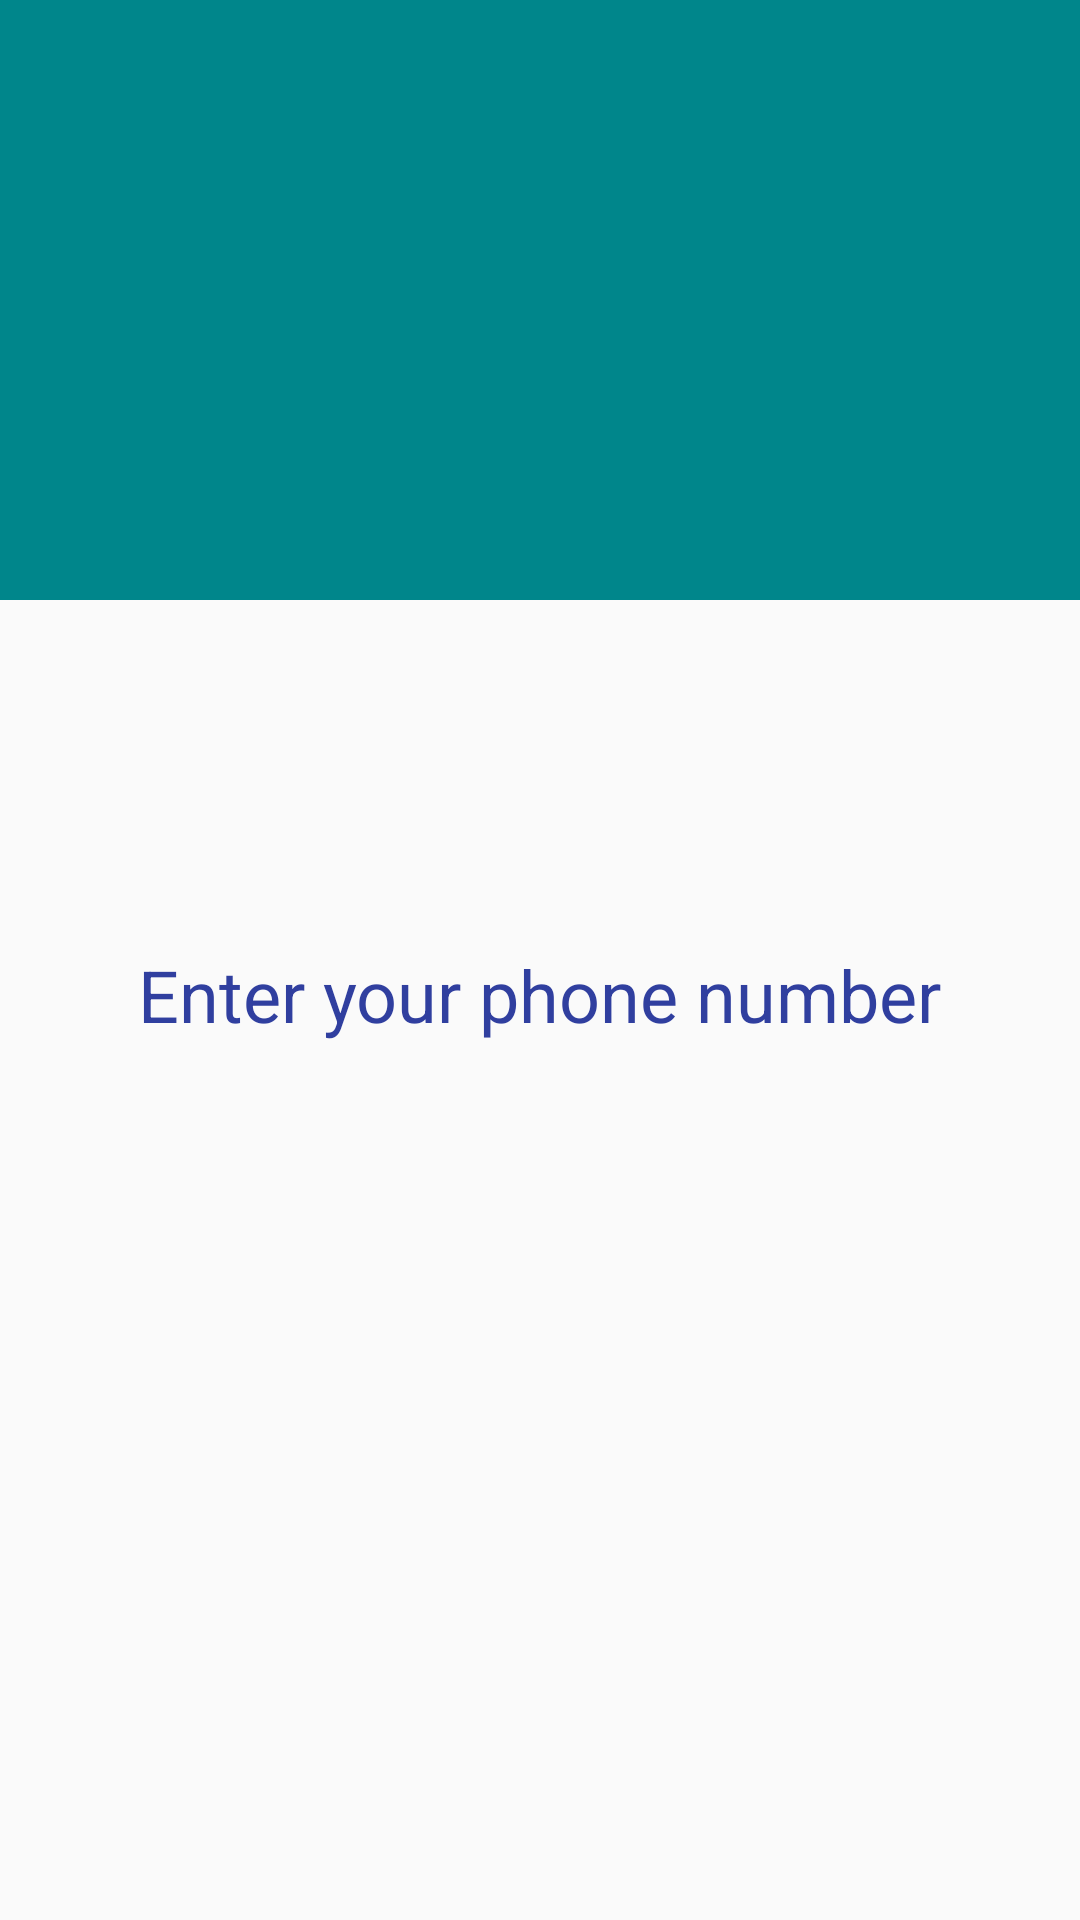

The Android layout XML behind this screen, and the referenced resources:
<!-- AndroidManifest.xml: application theme AppTheme_simple -->
<!-- res/layout/fragment_phone_auh.xml -->
<?xml version="1.0" encoding="utf-8"?>
<RelativeLayout xmlns:android="http://schemas.android.com/apk/res/android"
    xmlns:app="http://schemas.android.com/apk/res-auto"
    xmlns:tools="http://schemas.android.com/tools"
    android:layout_width="match_parent"
    android:layout_height="match_parent"
    tools:context=".phoneAuh">

    <RelativeLayout
        android:id="@+id/relativeLayout"
        android:layout_width="match_parent"
        android:layout_height="200dp"
        android:background="@color/colorPrimary"
        android:orientation="horizontal"/>

    <ImageView
        android:id="@+id/imageView"
        android:layout_width="match_parent"
        android:layout_height="120dp"
        android:layout_below="@id/relativeLayout"
        android:layout_marginTop="-50dp"
         />

    <RelativeLayout
        android:id="@+id/container"
        android:layout_width="match_parent"
        android:layout_height="match_parent"
        android:layout_below="@id/imageView"
        android:orientation="vertical"
        android:padding="20dp"
        >


        <TextView
            android:id="@+id/textView"
            android:layout_width="wrap_content"
            android:layout_height="wrap_content"
            android:layout_centerHorizontal="true"
            android:layout_marginTop="25dp"
            android:text="Enter your phone number"
            android:textAppearance="@style/Base.TextAppearance.AppCompat.Headline"
            android:textColor="#303F9F" />

        <EditText
            android:id="@+id/editTextMobile"
            android:layout_width="@dimen/_250sdp"
            android:layout_height="wrap_content"


            android:layout_below="@id/textView"
            android:layout_alignParentEnd="true"
            android:layout_marginTop="40dp"
            android:layout_marginEnd="36dp"
            android:digits="0123456789"
            android:drawablePadding="10dp"

            android:hint="enter your mobile number"
            android:inputType="phone"
            android:maxLength="10"
            android:textAlignment="center" />

        <Button
            android:id="@+id/buttonContinue"
            android:layout_width="wrap_content"
            android:layout_height="wrap_content"
            android:layout_below="@id/editTextMobile"
            android:layout_alignParentEnd="true"
            android:layout_marginTop="64dp"
            android:layout_marginEnd="154dp"
            android:background="@color/colorPrimaryDark"
            android:text="Continue"
            android:textAllCaps="false"
            android:textColor="#cdd8f1" />

    </RelativeLayout>

</RelativeLayout>
<!-- resources referenced by this layout -->
<resources>
  <color name="colorPrimary">#00868B</color>
  <color name="colorPrimaryDark">#000000</color>
  <style name="AppTheme_simple" parent="Theme.AppCompat.Light.NoActionBar">
          
          <item name="colorPrimary">@color/colorPrimary</item>
          <item name="colorPrimaryDark">@color/colorPrimaryDark</item>
          <item name="colorAccent">@color/colorAccent</item>
      </style>
  <color name="colorAccent">#03DAC5</color>
</resources>
